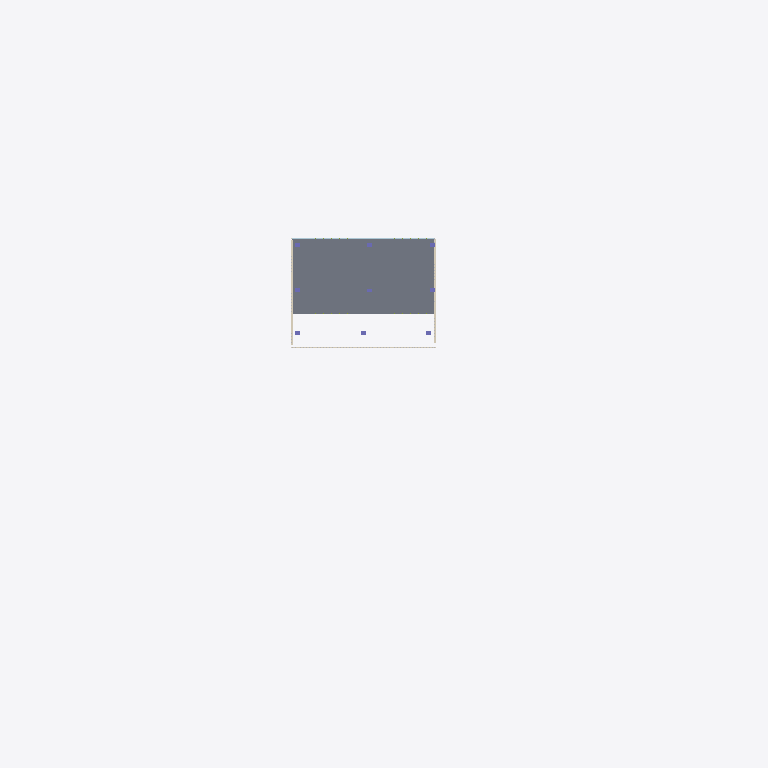
Plan cut of the same IFC building model at storey 'Nivel 5' (level 15.40 m, cut at 16.80 m), seen from above with north up, elements coloured by IFC class (only those large enough to see are counted): 3 coverings (cream), 1 slab (grey), 1 plate (pale blue). Cut surfaces are drawn darker.
Extent 138.3 m × 111.0 m × 25.5 m (x, y, z). Storeys (7): Semisótano at -4.10 m; Nivel 1 at 0.40 m; Nivel 2 at 4.00 m; Nivel 3 at 7.80 m; Nivel 4 at 11.60 m; Nivel 5 at 15.40 m; Cubierta at 19.20 m. Elements (3101): 2025 IfcShadingDevice, 631 IfcMember, 232 IfcPlate, 97 IfcWall, 31 IfcColumn, 31 IfcGeographicElement, 29 IfcCovering, 20 IfcSlab, 3 IfcStairFlight, 2 IfcRailing.

HEADER;
FILE_DESCRIPTION(('ViewDefinition[DesignTransferView]'),'2;1');
FILE_NAME('/dev/null','2026-10-26T20:23:43-05:00',(''),(''),'IfcOpenShell 0.9.0.post1','IfcOpenShell 0.9.0.post1','Nobody');
FILE_SCHEMA(('IFC4'));
ENDSEC;
DATA;
#1=IFCPROJECT('235GW0aX539RxuquJxhZ4A',$,'CIP Guajira',$,$,$,$,(#11),#6);
#15=IFCSITE('2XPjp_wPD2qAJqlNOgBMwL',$,'Lote CIP - SENA Centro Industrial y de Energías Alternativas',$,$,#26,$,$,$,$,$,$,$,$);
#27=IFCBUILDING('3KQnyge2T5vPzzfwJ25qTx',$,'Centro de Innovación y Productividad',$,$,#38,$,$,$,$,$,$);
#39=IFCBUILDINGSTOREY('2mzunBlYP6rec4iQlguHg0',$,'Semisótano',$,$,#50,$,$,$,-4.1);
#51=IFCBUILDINGSTOREY('3DTkfDF0PC3ve0t_7LedhY',$,'Nivel 1',$,$,#61,$,$,$,0.4);
#62=IFCBUILDINGSTOREY('2$Wm_LJP118uHbljgXPvxr',$,'Nivel 2',$,$,#72,$,$,$,4.0);
#73=IFCBUILDINGSTOREY('0TEvi7bLr7FR5t9vtV_CjW',$,'Nivel 3',$,$,#83,$,$,$,7.8);
#84=IFCBUILDINGSTOREY('27dRJOuWT1qwhmz57C7pKx',$,'Nivel 4',$,$,#94,$,$,$,11.6);
#95=IFCBUILDINGSTOREY('20PpFVXaD6Vgo$dTck0Tsr',$,'Nivel 5',$,$,#105,$,$,$,15.4);
#106=IFCBUILDINGSTOREY('0uV_h5A2HCxxQKjmkQGKS8',$,'Cubierta',$,$,#116,$,$,$,19.2);
#18544=IFCSLAB('1PMVWlfUfATxtREd1fMRdQ',$,'Entrepiso Nivel 5',$,$,#18556,#18550,$,.FLOOR.);
#80296=IFCCOVERING('0OaajszJj7lh3pveRiAD$4',$,'Franja de losa',$,$,#80307,#80302,$,.CLADDING.);
#79906=IFCCOVERING('1B8waJk$j76h6IlFrVVOJ0',$,'Franja de losa',$,$,#79917,#79912,$,.CLADDING.);
#86274=IFCPLATE('2QhvKAYG9BSAMN2d8uZT7p',$,'Vidrio Nivel 5',$,$,#86285,#86280,$,.CURTAIN_PANEL.);
#80056=IFCCOVERING('3afdqqnr947ATelSoueVzs',$,'Franja de losa',$,$,#80067,#80062,$,.CLADDING.);
ENDSEC;
